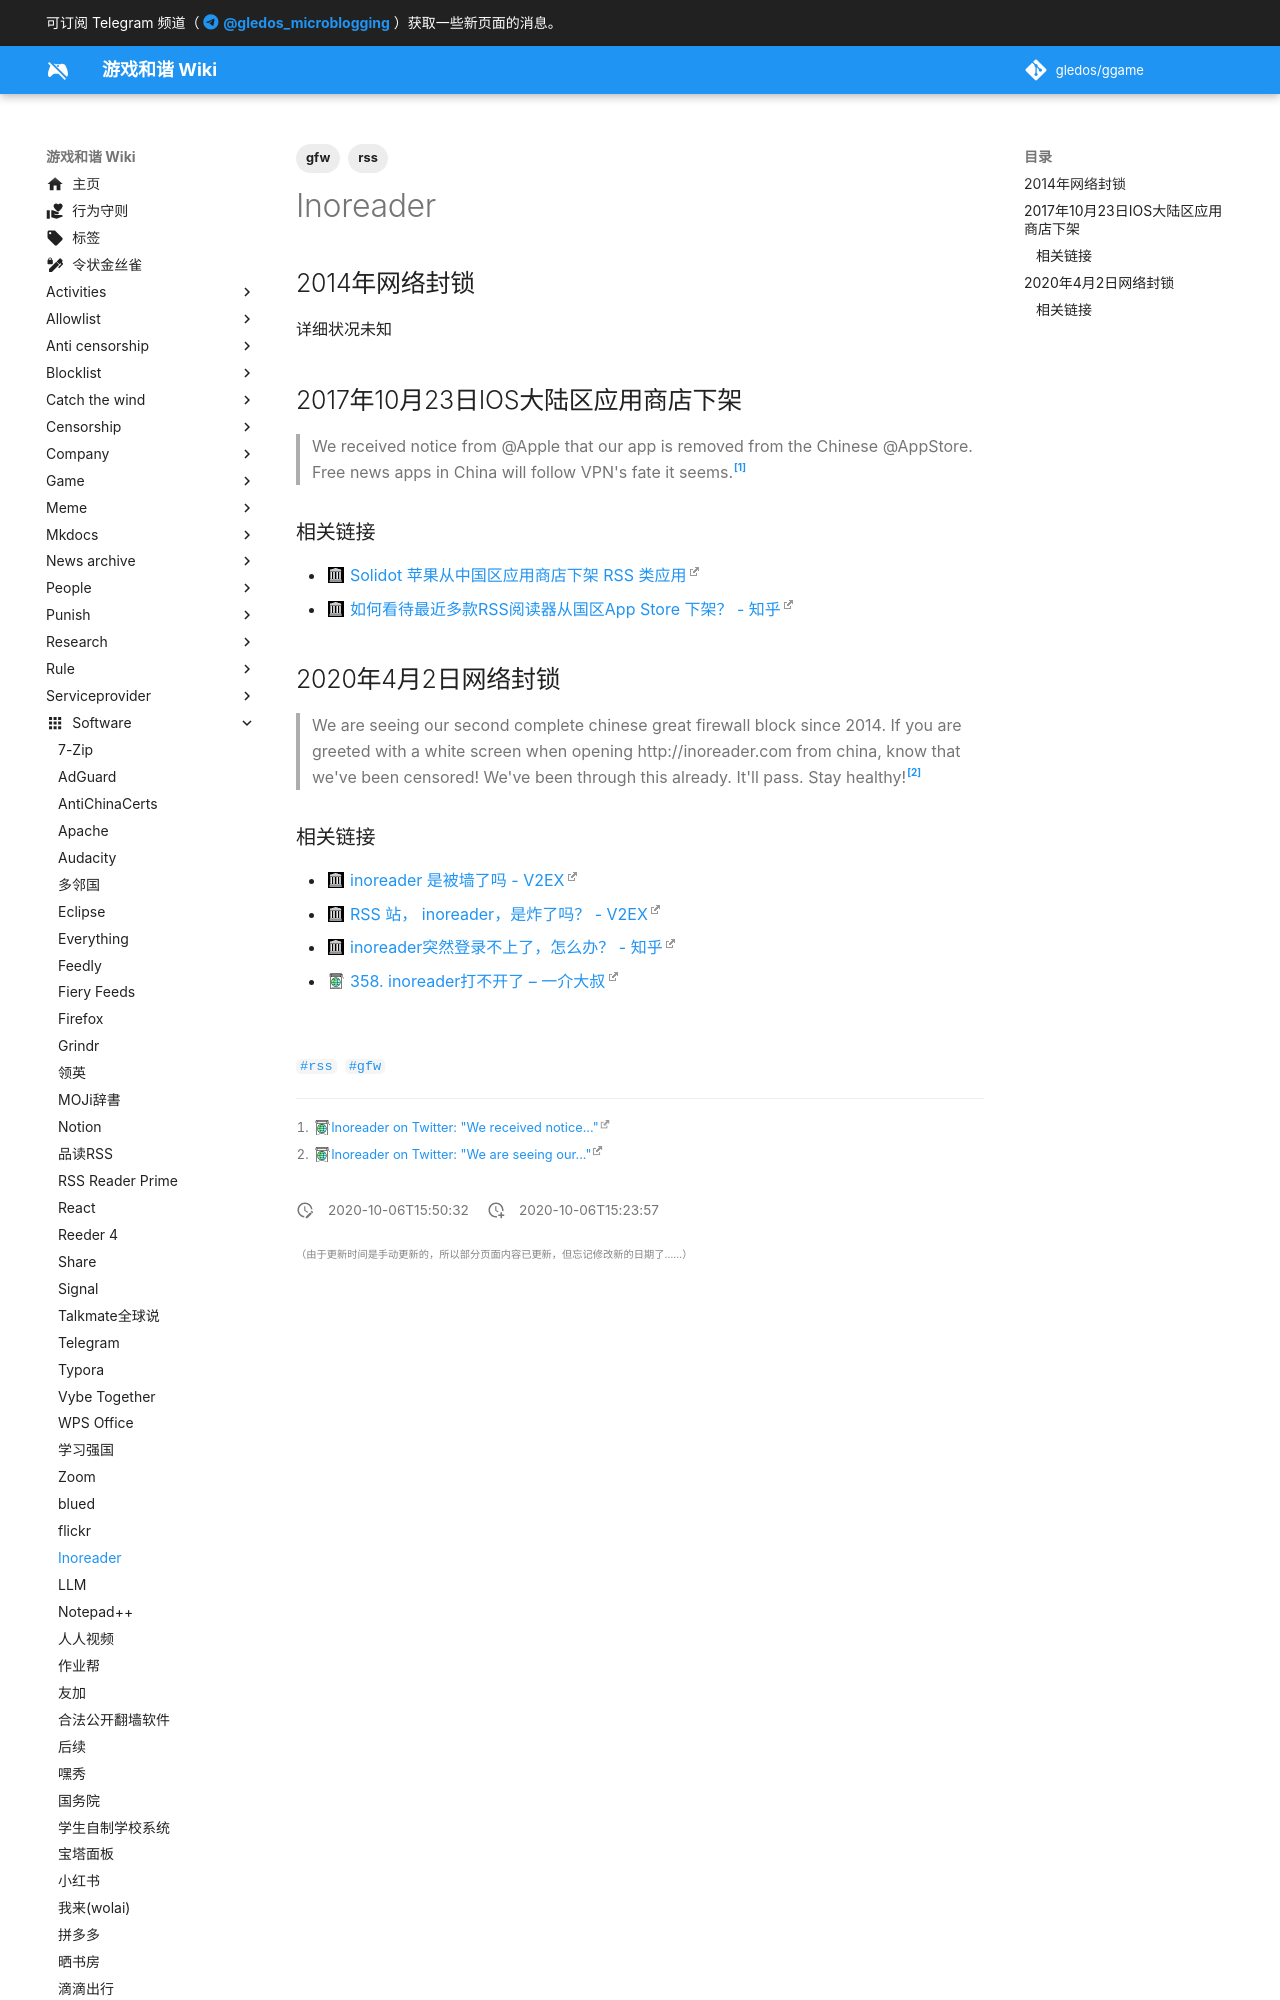

repository: gledos/ggame · page: software/inoreader.html · generator: mkdocs

---
title: Inoreader
description: Inoreader是一款基于网络内容和云服务的RSS聚合器
published: true
date: "2020-10-06T15:50:32"
tags:
- rss
- gfw
editor: markdown
dateCreated: "2020-10-06T15:23:57"
---

## 2014年网络封锁

详细状况未知

## 2017年10月23日IOS大陆区应用商店下架

> We received notice from @Apple that our app is removed from the Chinese @AppStore. Free news apps in China will follow VPN's fate it seems.[^922363626329133057]

[^922363626329133057]: [Inoreader on Twitter: "We received notice..."](https://archive.is/vJ7ea "https://twitter.com/Inoreader/status/922363626329133057")

### 相关链接

+ [Solidot 苹果从中国区应用商店下架 RSS 类应用](https://web.archive.org/web/20171212000434/https://www.solidot.org/story?sid=54239)
+ [如何看待最近多款RSS阅读器从国区App Store 下架？ - 知乎](https://web.archive.org/web/20201006135334/https://www.zhihu.com/question/67349651)

## 2020年4月2日网络封锁

> We are seeing our second complete chinese great firewall block since 2014. If you are greeted with a white screen when opening http://inoreader.com  from china, know that we've been censored! We've been through this already. It'll pass. Stay healthy![^1245659240326238209]

[^1245659240326238209]: [Inoreader on Twitter: "We are seeing our..."](https://archive.is/EYUmo "https://twitter.com/Inoreader/status/1245659240326238209")
